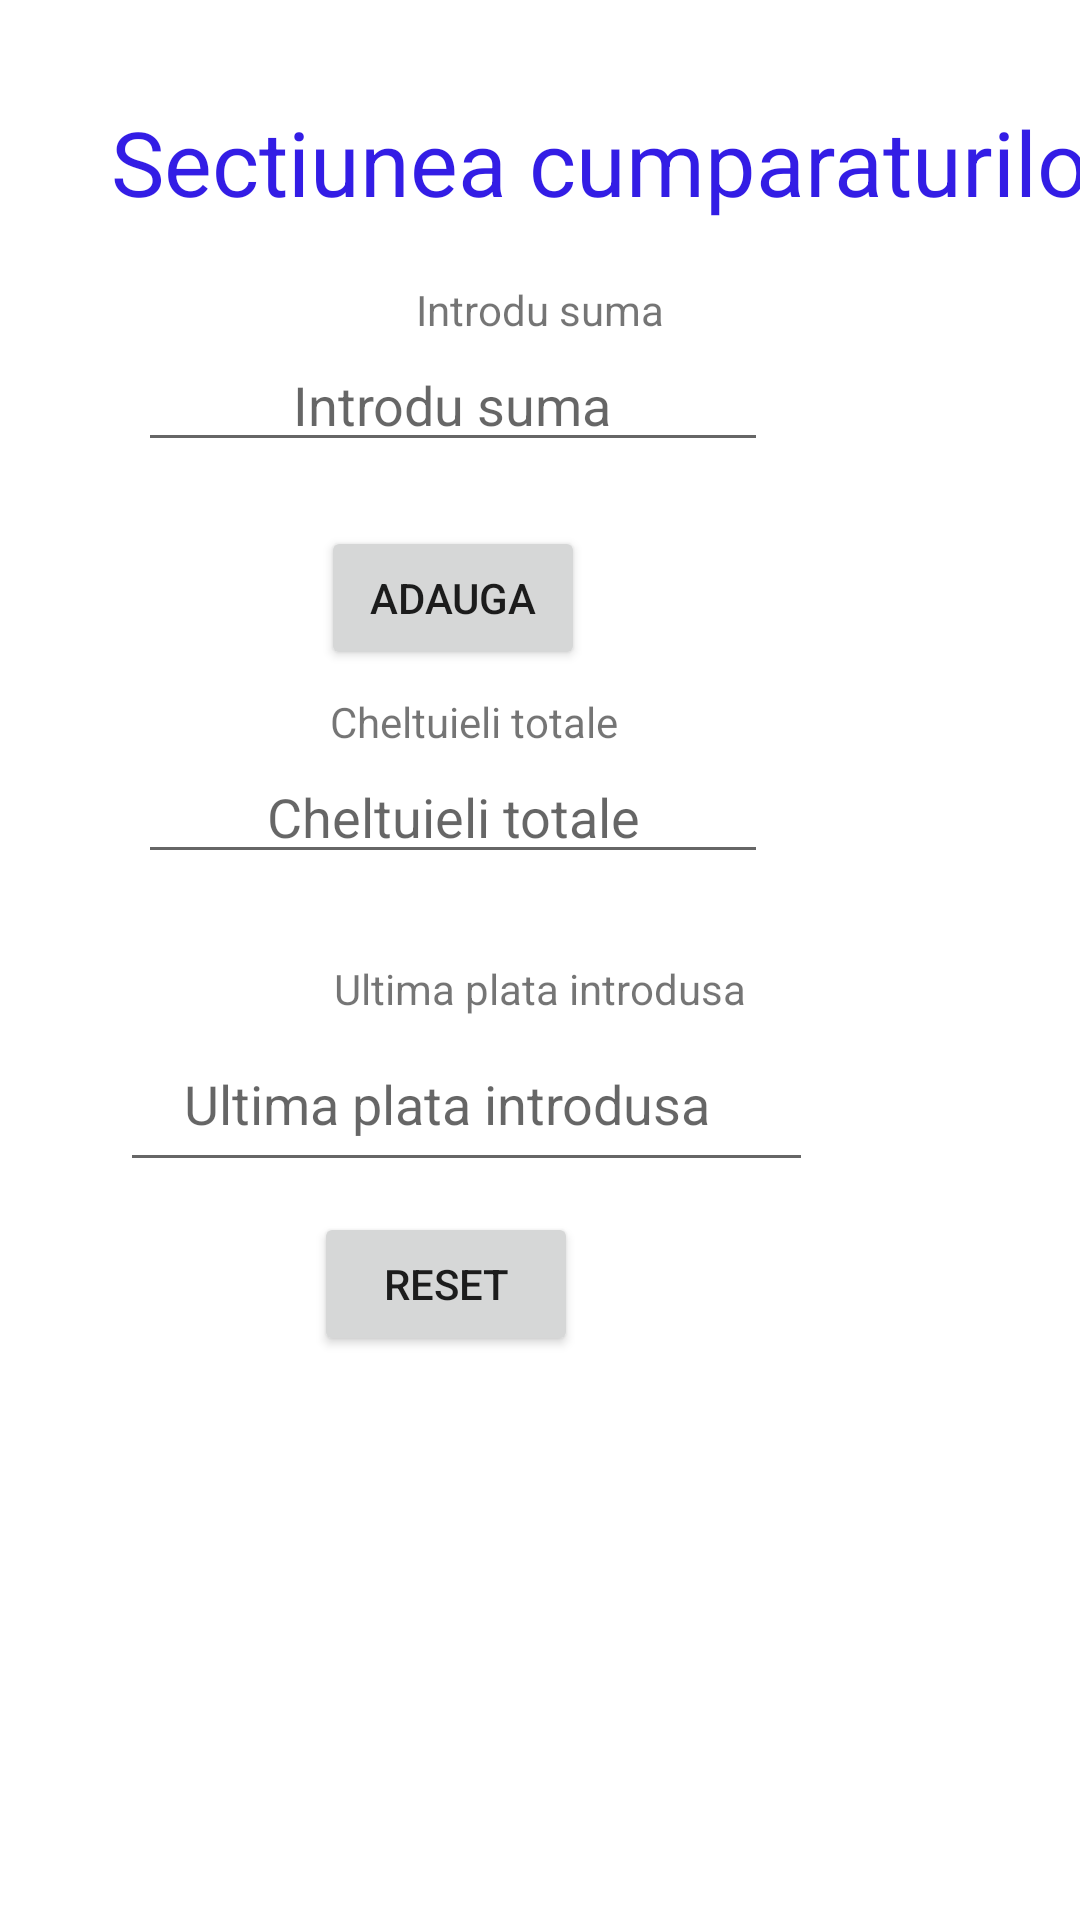

Produce the Android XML layout that renders to this screen, including the resource entries it uses.
<!-- AndroidManifest.xml: application theme Theme.CalculatorFinanciar -->
<!-- res/layout/activity_persoana_fizica_cheltuieli_cumparaturi.xml -->
<?xml version="1.0" encoding="utf-8"?>
<androidx.constraintlayout.widget.ConstraintLayout xmlns:android="http://schemas.android.com/apk/res/android"
    xmlns:app="http://schemas.android.com/apk/res-auto"
    xmlns:tools="http://schemas.android.com/tools"
    android:layout_width="match_parent"
    android:layout_height="match_parent"
    tools:context=".PersoanaFizicaCheltuieliCumparaturiActivity">

    <TextView
        android:id="@+id/titlu_cumparaturi"
        android:layout_width="wrap_content"
        android:layout_height="wrap_content"
        android:layout_marginStart="37dp"
        android:layout_marginTop="32dp"
        android:layout_marginBottom="37dp"
        android:text="Sectiunea cumparaturilor"
        android:textColor="#331DE5"
        android:textSize="30sp"
        app:layout_constraintBottom_toTopOf="@+id/number_adauga_cumparaturi"
        app:layout_constraintStart_toStartOf="parent"
        app:layout_constraintTop_toTopOf="parent" />

    <EditText
        android:id="@+id/number_adauga_cumparaturi"
        android:layout_width="wrap_content"
        android:layout_height="wrap_content"
        android:layout_marginBottom="20dp"
        android:ems="10"
        android:hint="           Introdu suma"
        android:inputType="numberDecimal"
        app:layout_constraintBottom_toTopOf="@+id/button_adauga_cumparaturi"
        app:layout_constraintEnd_toEndOf="@+id/number_suma_cumparaturi"
        app:layout_constraintStart_toStartOf="@+id/number_suma_cumparaturi"
        app:layout_constraintTop_toBottomOf="@+id/titlu_cumparaturi" />

    <Button
        android:id="@+id/button_adauga_cumparaturi"
        android:layout_width="wrap_content"
        android:layout_height="wrap_content"
        android:layout_marginBottom="25dp"
        android:text="Adauga"
        app:layout_constraintBottom_toTopOf="@+id/number_suma_cumparaturi"
        app:layout_constraintEnd_toEndOf="@+id/number_adauga_cumparaturi"
        app:layout_constraintStart_toStartOf="@+id/number_adauga_cumparaturi"
        app:layout_constraintTop_toBottomOf="@+id/number_adauga_cumparaturi" />

    <EditText
        android:id="@+id/number_suma_cumparaturi"
        android:layout_width="wrap_content"
        android:layout_height="wrap_content"
        android:layout_marginStart="6dp"
        android:layout_marginBottom="46dp"
        android:ems="10"
        android:hint="         Cheltuieli totale"
        android:inputType="none"
        android:editable="false"
        app:layout_constraintBottom_toTopOf="@+id/number_ultima_cumparatura"
        app:layout_constraintStart_toStartOf="@+id/number_ultima_cumparatura"
        app:layout_constraintTop_toBottomOf="@+id/button_adauga_cumparaturi" />

    <EditText
        android:id="@+id/number_ultima_cumparatura"
        android:layout_width="231dp"
        android:layout_height="55dp"
        android:layout_marginTop="339dp"
        android:layout_marginEnd="89dp"
        android:ems="10"
        android:hint="    Ultima plata introdusa"
        android:inputType="none"
        android:editable="false"
        app:layout_constraintEnd_toEndOf="parent"
        app:layout_constraintTop_toTopOf="parent" />

    <TextView
        android:id="@+id/text_introducere_suma_cumparaturi"
        android:layout_width="wrap_content"
        android:layout_height="wrap_content"
        android:text="Introdu suma"
        app:layout_constraintBottom_toTopOf="@+id/number_adauga_cumparaturi"
        app:layout_constraintEnd_toEndOf="parent"
        app:layout_constraintStart_toStartOf="parent" />

    <TextView
        android:id="@+id/text_cheltuieli_cumparaturi"
        android:layout_width="wrap_content"
        android:layout_height="wrap_content"
        android:layout_marginStart="3dp"
        android:text="Cheltuieli totale"
        app:layout_constraintBottom_toTopOf="@+id/number_suma_cumparaturi"
        app:layout_constraintStart_toStartOf="@+id/button_adauga_cumparaturi" />

    <TextView
        android:id="@+id/text_ultima_plata_cumparaturi"
        android:layout_width="wrap_content"
        android:layout_height="wrap_content"
        android:text="Ultima plata introdusa"
        app:layout_constraintBottom_toTopOf="@+id/number_ultima_cumparatura"
        app:layout_constraintEnd_toEndOf="parent"
        app:layout_constraintStart_toStartOf="parent" />

    <Button
        android:id="@+id/button_reset_cumparaturi"
        android:layout_width="wrap_content"
        android:layout_height="wrap_content"
        android:layout_marginStart="65dp"
        android:layout_marginTop="10dp"
        android:layout_marginEnd="64dp"
        android:text="Reset"
        app:layout_constraintEnd_toEndOf="@+id/number_suma_cumparaturi"
        app:layout_constraintStart_toStartOf="@+id/number_ultima_cumparatura"
        app:layout_constraintTop_toBottomOf="@+id/number_ultima_cumparatura" />
</androidx.constraintlayout.widget.ConstraintLayout>
<!-- resources referenced by this layout -->
<resources>
  <style name="Theme.CalculatorFinanciar" parent="Theme.MaterialComponents.DayNight.DarkActionBar">
          
          <item name="colorPrimary">@color/purple_500</item>
          <item name="colorPrimaryVariant">@color/purple_700</item>
          <item name="colorOnPrimary">@color/white</item>
          
          <item name="colorSecondary">@color/teal_200</item>
          <item name="colorSecondaryVariant">@color/teal_700</item>
          <item name="colorOnSecondary">@color/black</item>
          
          <item name="android:statusBarColor" tools:targetApi="l">?attr/colorPrimaryVariant</item>
          
      </style>
  <!-- not gathered from this repository: default colours our renderer supplied (Android Studio template values) -->
  <color name="purple_500">#FF6200EE</color>
  <color name="purple_700">#FF3700B3</color>
  <color name="teal_200">#FF03DAC5</color>
  <color name="teal_700">#FF018786</color>
  <color name="black">#FF000000</color>
  <color name="white">#FFFFFFFF</color>
</resources>
